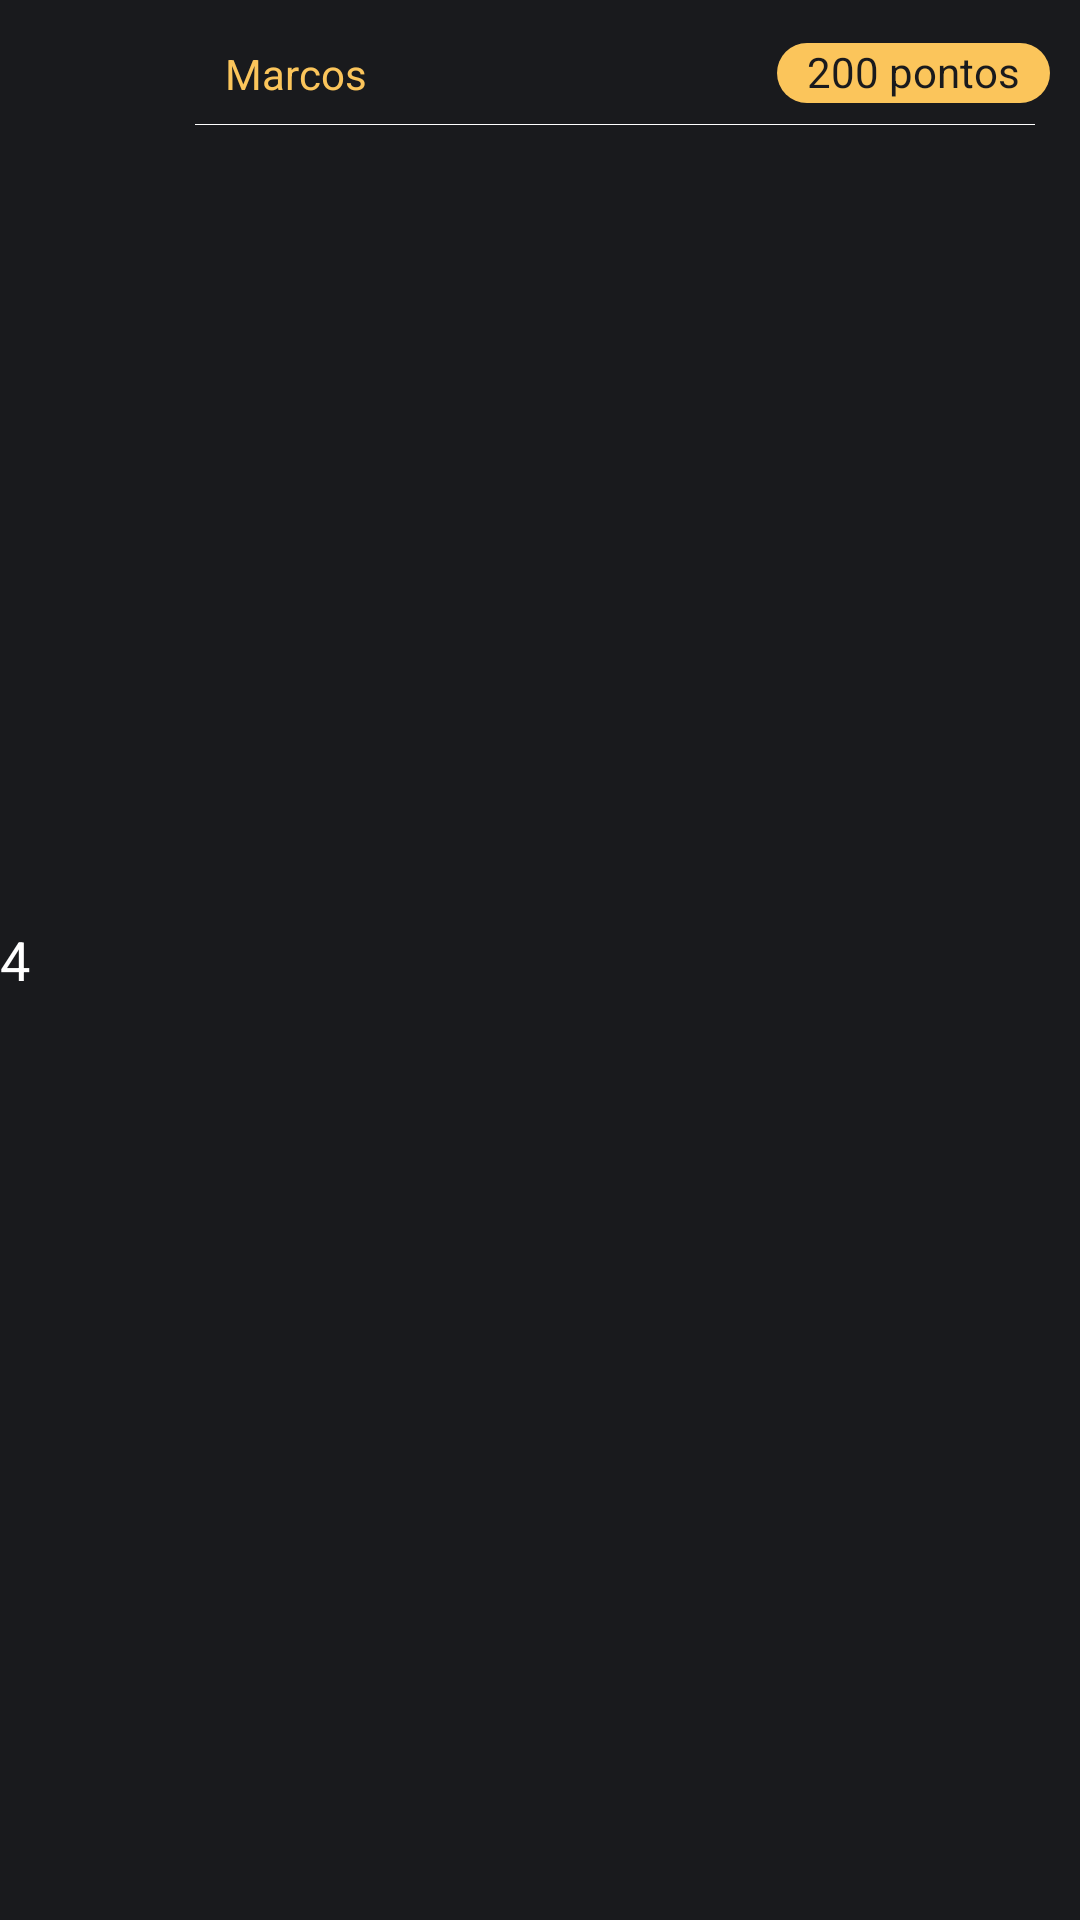

Reconstruct the res/layout file that produces this screen, plus the resources it refers to.
<!-- AndroidManifest.xml: application theme AppTheme -->
<!-- res/layout/card_ranking.xml -->
<?xml version="1.0" encoding="utf-8"?>
<LinearLayout xmlns:android="http://schemas.android.com/apk/res/android"
    xmlns:app="http://schemas.android.com/apk/res-auto"
    xmlns:tools="http://schemas.android.com/tools"
    android:orientation="horizontal"
    android:layout_width="match_parent"
    android:layout_height="wrap_content"
    android:background="@color/preto">

    <TextView
        android:id="@+id/tvPosicao"
        android:layout_width="wrap_content"
        android:layout_height="wrap_content"
        android:text="4"
        android:textSize="18dp"
        android:textColor="@color/branco"
        android:layout_gravity="center"
        android:layout_marginRight="5dp"/>

    <ImageView
        android:id="@+id/imPosicao"
        android:layout_width="50dp"
        android:layout_height="50dp"
        android:src="@drawable/circle_rank"
        android:padding="5dp"/>

    <LinearLayout
        android:layout_marginTop="5dp"
        android:layout_width="match_parent"
        android:layout_height="match_parent"
        android:orientation="vertical"
        android:layout_gravity="center">

        <androidx.constraintlayout.widget.ConstraintLayout
            android:layout_gravity="center"
            android:id="@+id/clOutraPosicoes"
            android:layout_marginHorizontal="10dp"
            android:layout_width="match_parent"
            android:layout_height="wrap_content"
            android:orientation="horizontal">

            <TextView
                android:id="@+id/tvNomePosicao"
                android:layout_width="wrap_content"
                android:layout_height="wrap_content"
                android:text="Marcos"
                android:textColor="@color/amarelo"
                android:textSize="14dp"
                app:layout_constraintBottom_toBottomOf="parent"
                app:layout_constraintStart_toStartOf="@id/clOutraPosicoes"
                app:layout_constraintTop_toTopOf="@id/clOutraPosicoes" />

            <TextView
                android:id="@+id/tvPontosPosicao"
                android:layout_width="wrap_content"
                android:layout_height="20dp"
                android:layout_marginTop="7dp"
                android:layout_marginBottom="7dp"
                android:background="@drawable/background_botao_amarelo"
                android:paddingHorizontal="10dp"
                android:text="200 pontos"
                android:textColor="@color/preto"
                app:layout_constraintBottom_toBottomOf="parent"
                app:layout_constraintEnd_toEndOf="@id/clOutraPosicoes"
                app:layout_constraintTop_toTopOf="parent" />

        </androidx.constraintlayout.widget.ConstraintLayout>

        <ImageView
            android:layout_marginBottom="5dp"
            android:layout_marginRight="15dp"
            android:layout_width="match_parent"
            android:layout_height="wrap_content"
            android:src="@drawable/linha_posicao"/>

    </LinearLayout>


</LinearLayout>
<!-- resources referenced by this layout -->
<resources>
  <color name="amarelo">#FBC55B</color>
  <color name="branco">#FFFFFF</color>
  <color name="preto">#191A1D</color>
  <!-- drawable background_botao_amarelo (drawable) -->
  <?xml version="1.0" encoding="utf-8"?>
  <selector xmlns:android="http://schemas.android.com/apk/res/android" >
      <item android:state_pressed="true" >
          <shape android:shape="rectangle"  >
              <corners android:radius="30dp" />
          </shape>
      </item>
      <item android:state_focused="true">
          <shape android:shape="rectangle"  >
              <corners android:radius="30dp" />
              <solid android:color="@color/preto"/>
          </shape>
      </item>
      <item >
          <shape android:shape="rectangle"  >
              <corners android:radius="30dp" />
              <solid android:color="@color/amarelo" />
          </shape>
      </item>
  </selector>
  <!-- drawable linha_posicao (drawable) -->
  <layer-list xmlns:android="http://schemas.android.com/apk/res/android" >
      <item
          android:left="-2dp"
          android:right="-2dp"
          android:top="-2dp">
          <shape>
              <solid android:color="#FFFFFF" />
              <stroke
                  android:width="1dp"
                  android:color="#FFFFFF" />
          </shape>
      </item>
  </layer-list>
  <style name="AppTheme" parent="Theme.AppCompat.Light.NoActionBar">
          
          <item name="colorPrimary">@color/preto</item>
          <item name="colorPrimaryDark">@color/amarelo</item>
          <item name="colorAccent">@color/amarelo</item>
          <item name="android:textColor">@color/branco</item>
      </style>
</resources>
